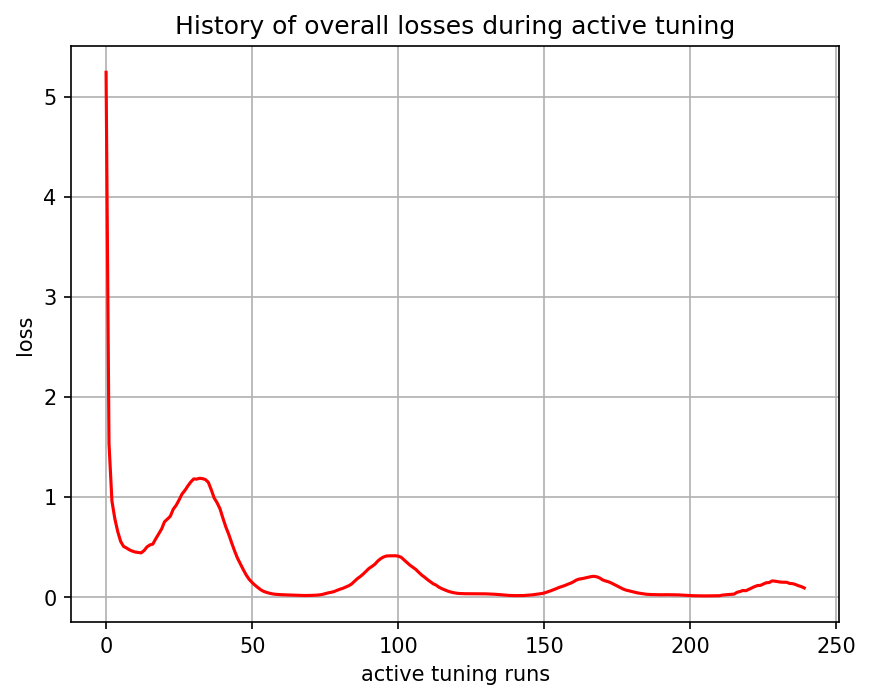

Values plotted in this chart, from the file beside it:
, 0
0, 5.243
1, 1.536
2, 0.9604
3, 0.7832
4, 0.6528
5, 0.5559
6, 0.5058
7, 0.4906
8, 0.4721
9, 0.4594
10, 0.45
11, 0.4458
12, 0.4418
13, 0.4646
14, 0.5014
15, 0.5212
16, 0.5296
17, 0.5822
18, 0.6307
19, 0.6799
20, 0.7521
21, 0.7795
22, 0.8085
23, 0.8782
24, 0.9174
25, 0.971
26, 1.03
27, 1.066
28, 1.111
29, 1.15
30, 1.18
31, 1.179
32, 1.187
33, 1.184
34, 1.174
35, 1.147
36, 1.073
37, 0.9903
38, 0.9427
39, 0.8822
40, 0.7881
41, 0.7004
42, 0.6262
43, 0.541
44, 0.4607
45, 0.3883
46, 0.3308
47, 0.2724
48, 0.2197
49, 0.1766
50, 0.1451
51, 0.1182
52, 0.09439
53, 0.07222
54, 0.05634
55, 0.04645
56, 0.03831
57, 0.03209
58, 0.02799
59, 0.0258
... 180 more rows
